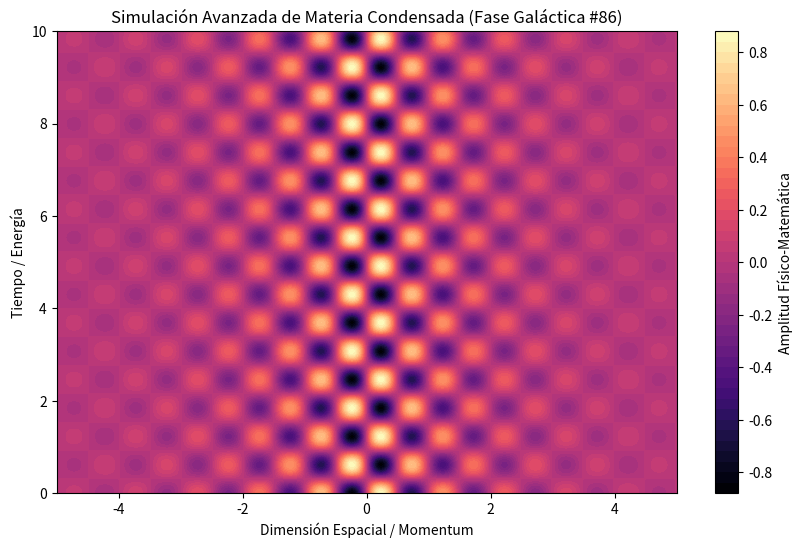

Generate this figure with matplotlib:
%matplotlib inline
# Simulación Galáctica: Materia Condensada - Variante 86
import numpy as np
import matplotlib.pyplot as plt

# Parámetros Físicos Aleatorios
param_1 = 6.309
param_2 = 5.11
param_3 = 0.602

t = np.linspace(0, 10, 500)
x = np.linspace(-5, 5, 500)
X, T = np.meshgrid(x, t)

# Ecuación Base (Avanzada)
Z = np.sin(X * param_1) * np.cos(T * param_2) * np.exp(-np.abs(X) * param_3)

plt.figure(figsize=(10, 6))
plt.contourf(X, T, Z, 50, cmap='magma')
plt.colorbar(label='Amplitud Físico-Matemática')
plt.title(r'Simulación Avanzada de Materia Condensada (Fase Galáctica #86)')
plt.xlabel('Dimensión Espacial / Momentum')
plt.ylabel('Tiempo / Energía')
plt.show()
